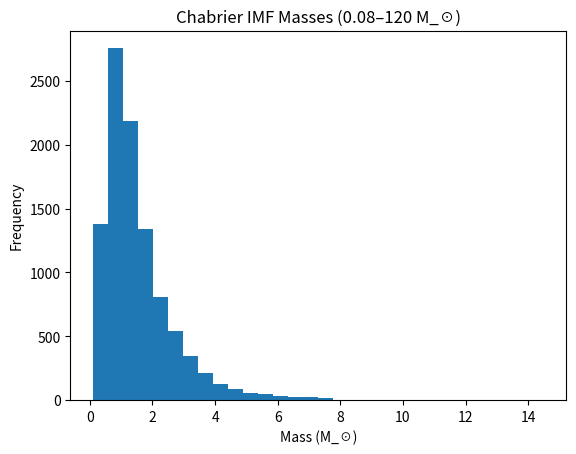

The matplotlib source for this figure:
import numpy as np
import matplotlib.pyplot as plt

# Chabrier simplification using a log-normal distribution
lognormal_num = np.random.lognormal(mean=0.2, sigma=0.69, size=10000)

# Filter masses between 0.08 and 120 (inclusive)
filtered_masses = lognormal_num[(lognormal_num >= 0.08) & (lognormal_num <= 120)]

# Print the filtered masses
print("Filtered masses (0.08 to 120):")
print(filtered_masses)
print(f"Number of masses retained: {len(filtered_masses)}")

# Histogram of filtered masses
plt.hist(filtered_masses, bins=30)
plt.xlabel('Mass (M_\u2609)')  # M_\u2609 is the solar mass symbol
plt.ylabel('Frequency')
plt.title('Chabrier IMF Masses (0.08–120 M_\u2609)')
plt.show()